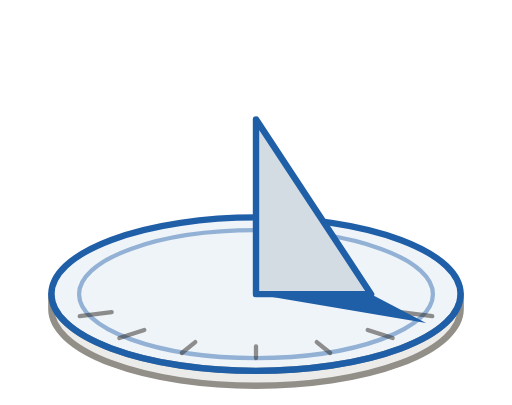
t = 0.00 s
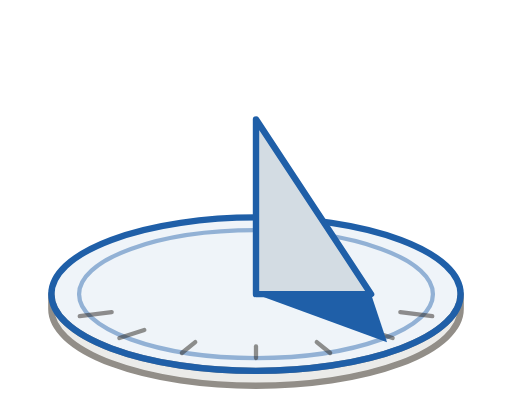
t = 1.72 s
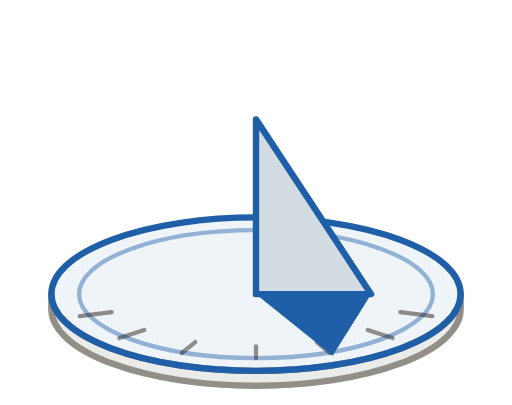
t = 3.44 s
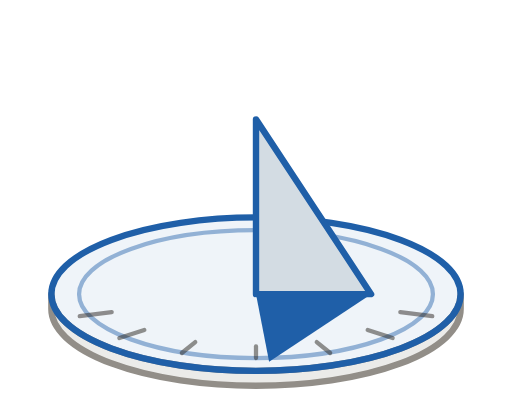
t = 5.16 s
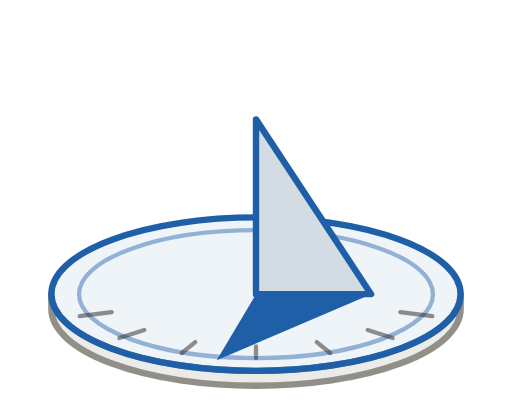
t = 6.53 s
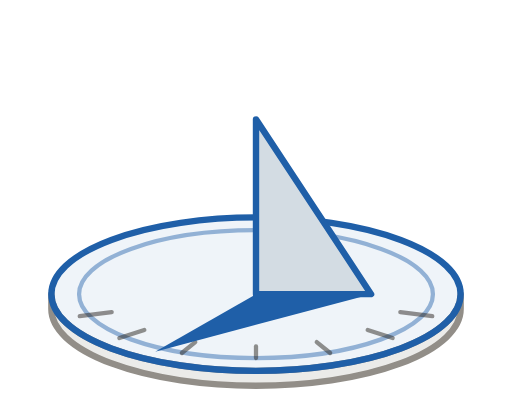
t = 8.25 s

The animated SVG that drew these frames (rendered in a browser with its animation timeline set to each time). Animation: 1 SMIL element (animate=1); frames cover the first 8.25 s, repeats indefinitely.

<svg width="240" height="190" viewBox="0 0 240 190" xmlns="http://www.w3.org/2000/svg">
<path d="M24 138 A96 36 0 0 0 216 138 L216 145 A96 36 0 0 1 24 145 Z" fill="#928E88" fill-opacity="0.18" stroke="#928E88" stroke-width="3" stroke-linejoin="round"/>
<ellipse cx="120" cy="138" rx="96" ry="36" fill="#1F5FA8" fill-opacity="0.07" stroke="#1F5FA8" stroke-width="3"/>
<ellipse cx="120" cy="138" rx="83" ry="30" fill="none" stroke="#1F5FA8" stroke-opacity="0.45" stroke-width="2"/>
<g stroke="#2A2520" stroke-opacity="0.5" stroke-width="2" stroke-linecap="round">
  <line x1="202.7" y1="148.3" x2="187.7" y2="146.4"/>
  <line x1="184.1" y1="158.6" x2="172.4" y2="154.8"/>
  <line x1="154.8" y1="165.6" x2="148.5" y2="160.5"/>
  <line x1="120" y1="168" x2="120" y2="162.5"/>
  <line x1="85.2" y1="165.6" x2="91.5" y2="160.5"/>
  <line x1="55.9" y1="158.6" x2="67.6" y2="154.8"/>
  <line x1="37.3" y1="148.3" x2="52.3" y2="146.4"/>
</g>
<path d="M120 138 L174 138 L199.8 151.5 Z" fill="#1F5FA8">
  <animate attributeName="d" values="M120 138 L174 138 L199.8 151.5 Z;M120 138 L174 138 L186.2 159.1 Z;M120 138 L174 138 L167.3 165.0 Z;M120 138 L174 138 L144.6 168.7 Z;M120 138 L174 138 L120.0 170.0 Z;M120 138 L174 138 L95.4 168.7 Z;M120 138 L174 138 L72.7 165.0 Z;M120 138 L174 138 L53.8 159.1 Z;M120 138 L174 138 L40.2 151.5 Z" dur="11s" repeatCount="indefinite"/>
</path>
<path d="M120 138 L120 56 L174 138 Z" fill="#D3DCE3" stroke="#1F5FA8" stroke-width="3" stroke-linejoin="round"/>
</svg>
